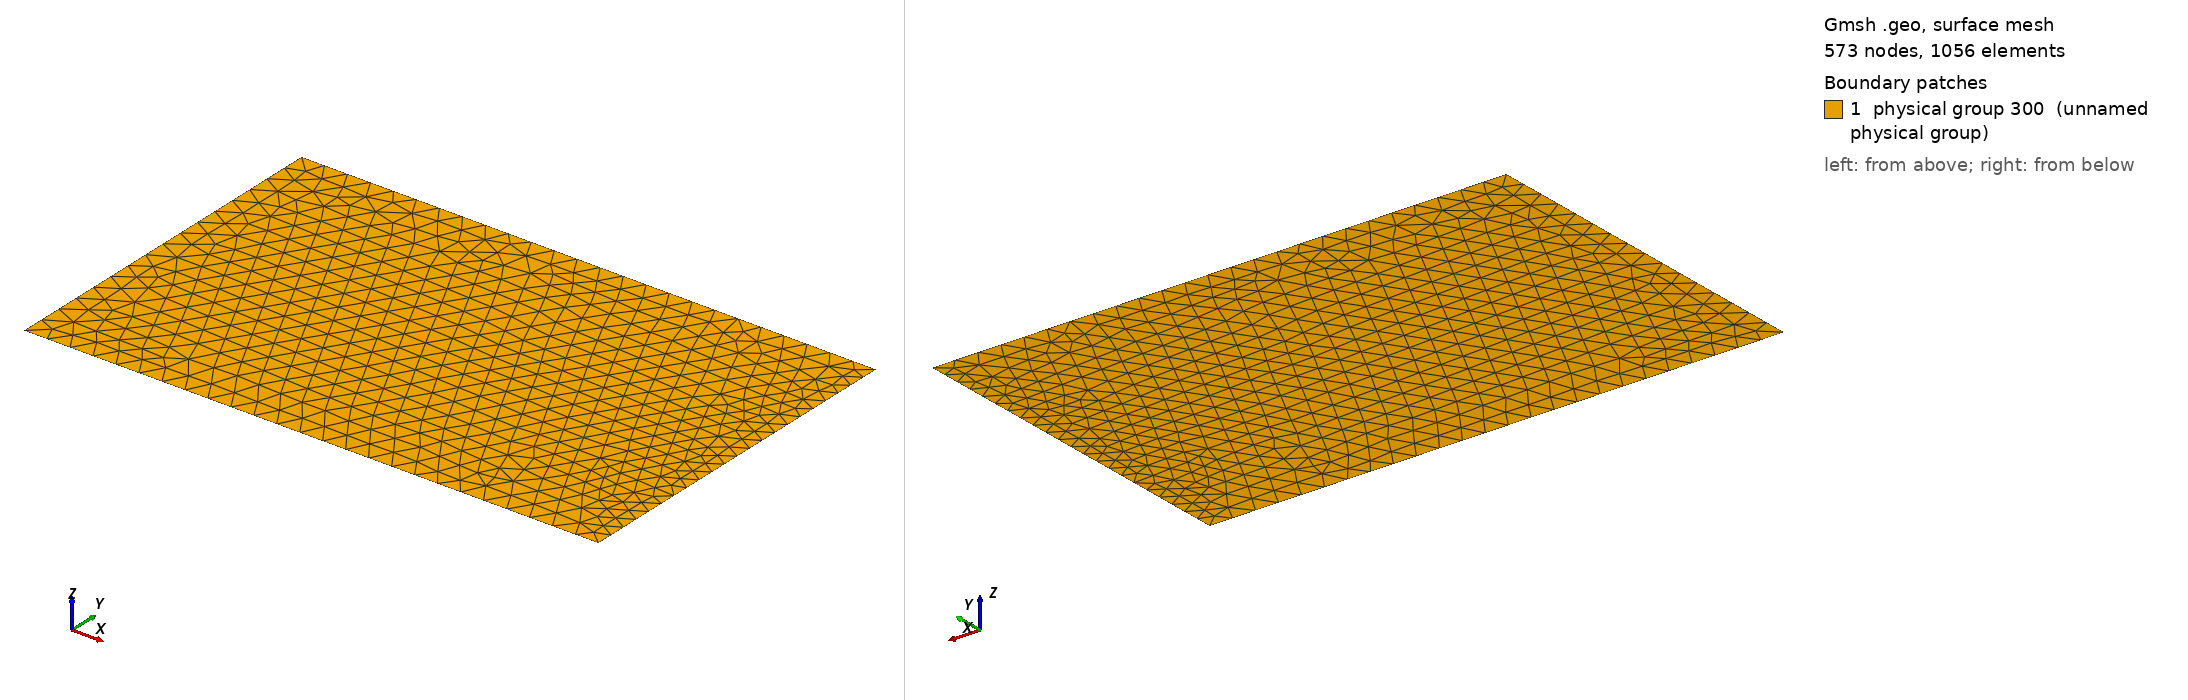

Gmsh geometry script, surface-meshed: 573 nodes, 1056 surface elements. Boundary patches (legend numbers): 1 physical group 300 (unnamed physical group). Left view from above one corner, right view from below the opposite corner. Legend entries are the model's physical surfaces. The drawing asked Gmsh for element sizes between 1% and 20% of the model's largest extent; the script's own settings can give other sizes.

=== mesh_theta_ext.geo (drawn) ===
// Gmsh project created on Mon Jan 16 10:24:18 2023

Rc = 5.0;
size = 0.2;
Ngamma = 23;

//+
Point(1) = {0, 0, 0, 1.0};
//+
Point(2) = {0, Pi, 0, 1.0};
//+
Point(3) = {Rc, Pi, 0, 1.0};
//+
Point(4) = {Rc, 0, 0, 1.0};
//+
Line(1) = {1, 2};
//+
Line(2) = {2, 3};
//+
Line(3) = {3, 4};
//+
Line(4) = {4, 1};
//+
Curve Loop(1) = {1, 2, 3, 4};
//+
Plane Surface(1) = {1};
//+
Physical Curve(201) = {3};
//+
Physical Curve(203) = {1};
//+
Physical Surface(300) = {1};
//+
Transfinite Curve {3} = Ngamma Using Progression 1;
//+
Field[1] = Constant;
//+
Field[1].IncludeBoundary = 1;
//+
Field[1].VIn = size;
//+
Field[1].VOut = size;
//+
Background Field = 1;
